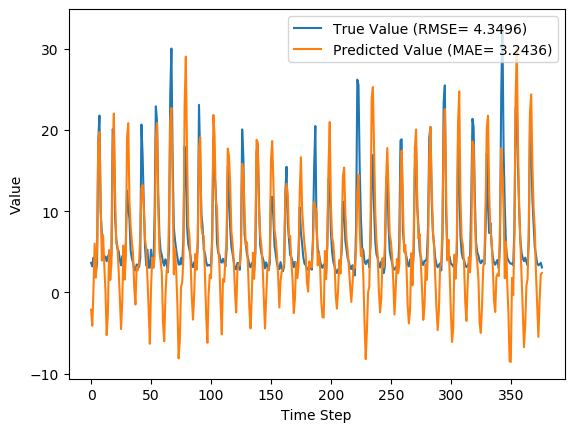

Data behind this chart, as committed beside it:
y_true, y_pred, y_true_scaled, y_pred_scaled
3.63, -2.123, 0.08847, -0.09139
3.21, -4.085, 0.07534, -0.1527
4.29, 0.379, 0.1091, -0.01316
3.67, 6.01, 0.08972, 0.1629
2.46, 1.823, 0.05189, 0.03196
3.54, 5.705, 0.08565, 0.1533
18.82, 18.51, 0.5633, 0.5537
21.76, 19.74, 0.6552, 0.5921
9.83, 11.1, 0.2823, 0.3221
7.16, 3.923, 0.1988, 0.09761
4.67, 7.048, 0.121, 0.1953
4.44, 3.434, 0.1138, 0.08235
4.4, 0.1612, 0.1125, -0.01997
3.83, -5.253, 0.09472, -0.1892
4.42, -2.646, 0.1132, -0.1077
4.72, 5.214, 0.1225, 0.138
3.03, 1.542, 0.06971, 0.0232
4.87, 3.615, 0.1272, 0.08798
20.07, 17.35, 0.6024, 0.5172
19.62, 22.01, 0.5883, 0.6629
9.33, 12.19, 0.2666, 0.356
6.56, 6.006, 0.1801, 0.1627
5.37, 5.728, 0.1429, 0.154
5.07, 2.698, 0.1335, 0.05935
4.02, -0.7145, 0.1007, -0.04734
3.34, -4.503, 0.0794, -0.1658
4.47, -1.162, 0.1147, -0.06134
3.61, 5.771, 0.08784, 0.1554
2.75, 1.575, 0.06096, 0.02421
6.28, 4.516, 0.1713, 0.1162
12.55, 18.99, 0.3673, 0.5687
10.44, 20.82, 0.3013, 0.6259
9.01, 11.11, 0.2566, 0.3224
5.12, 8.205, 0.135, 0.2315
4.16, 6.277, 0.105, 0.1712
3.72, 4.694, 0.09128, 0.1217
2.73, 0.5988, 0.06033, -0.00629
2.73, -1.484, 0.06033, -0.0714
3.43, 3.105, 0.08221, 0.07205
3.4, 2.741, 0.08128, 0.06068
3.1, 3.61, 0.0719, 0.08783
4.17, 6.762, 0.1053, 0.1864
20.66, 12.83, 0.6208, 0.3759
16.78, 13.24, 0.4995, 0.3888
10.67, 10.48, 0.3085, 0.3025
5.59, 6.513, 0.1497, 0.1786
3.31, 5.425, 0.07846, 0.1446
5.26, 1.833, 0.1394, 0.03229
3.05, -2.002, 0.07033, -0.08759
3.04, -6.319, 0.07002, -0.2225
5.26, 0.4994, 0.1394, -0.009397
3.41, 4.288, 0.08159, 0.109
3.07, 3.049, 0.07096, 0.07029
9.62, 4.488, 0.2757, 0.1153
22.89, 19.02, 0.6905, 0.5694
21.04, 20.85, 0.6327, 0.6269
12.14, 10.58, 0.3545, 0.3057
7.0, 5.027, 0.1938, 0.1321
5.08, 3.817, 0.1338, 0.09431
4.58, 2.448, 0.1182, 0.05153
... 317 more rows
